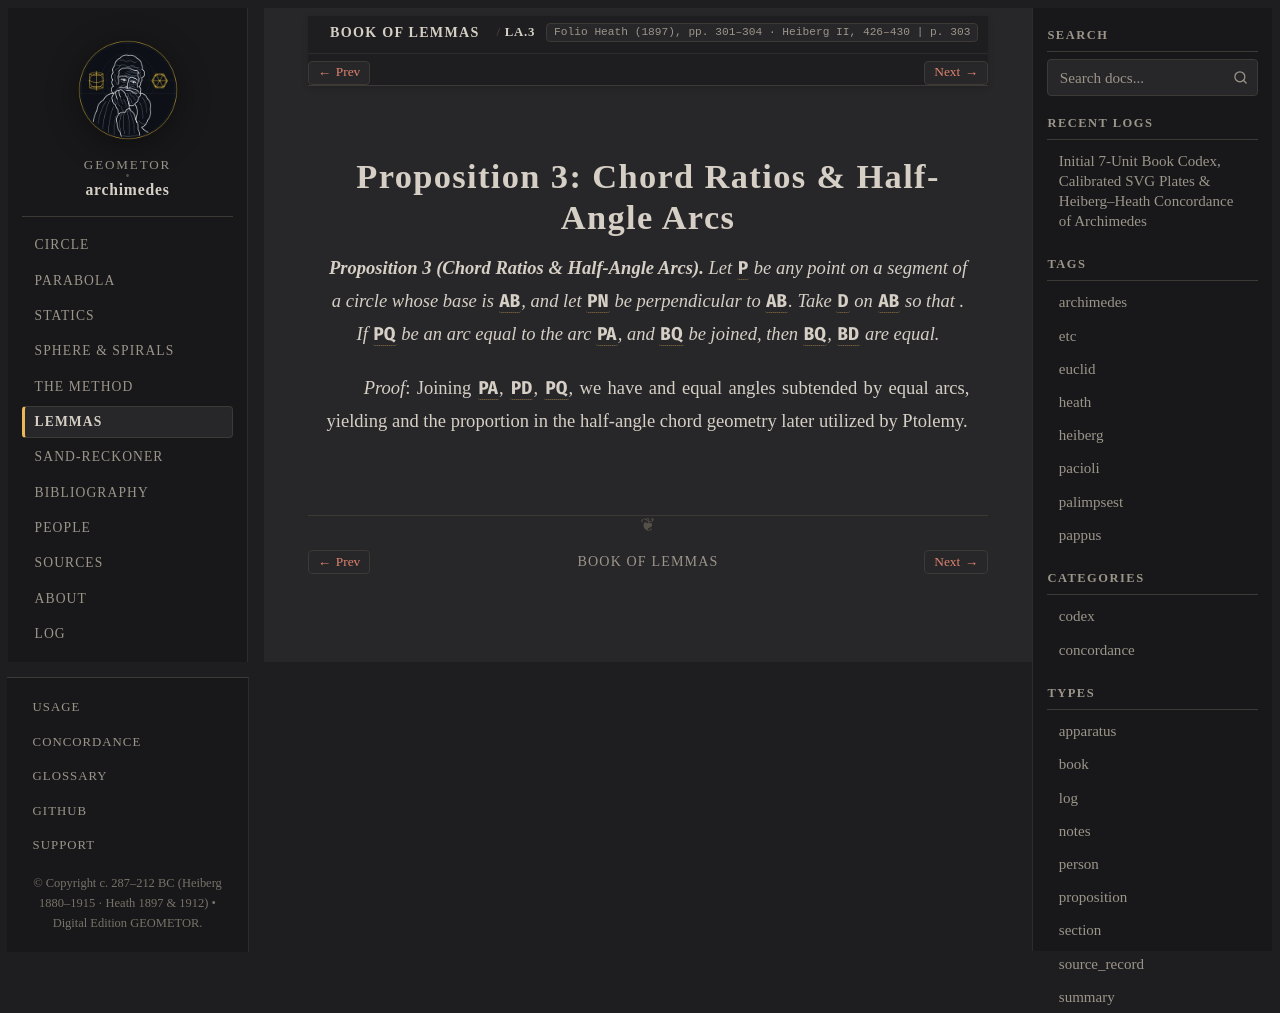

repository: geometor/archimedes · page: book_of_lemmas/prop_03.html · generator: sphinx

:canonical_id: LA.3
:order: 3
:type: proposition

Proposition 3: Chord Ratios & Half-Angle Arcs
=============================================

.. folio:: Heath (1897), pp. 301–304 · Heiberg II, 426–430
   :page: 303

.. enunciation::

   **Proposition 3 (Chord Ratios & Half-Angle Arcs).** Let :g:`P` be any point on a segment of a circle whose base is :g:`AB`, and let :g:`PN` be perpendicular to :g:`AB`. Take :g:`D` on :g:`AB` so that :eq:`AN = ND`. If :g:`PQ` be an arc equal to the arc :g:`PA`, and :g:`BQ` be joined, then :g:`BQ`, :g:`BD` are equal.

*Proof*: Joining :g:`PA`, :g:`PD`, :g:`PQ`, we have :eq:`PD = PA = PQ` and equal angles subtended by equal arcs, yielding :eq:`BQ = BD` and the proportion :eq:`(AB + BD) : BP = QB : PQ` in the half-angle chord geometry later utilized by Ptolemy.

.. qed::
